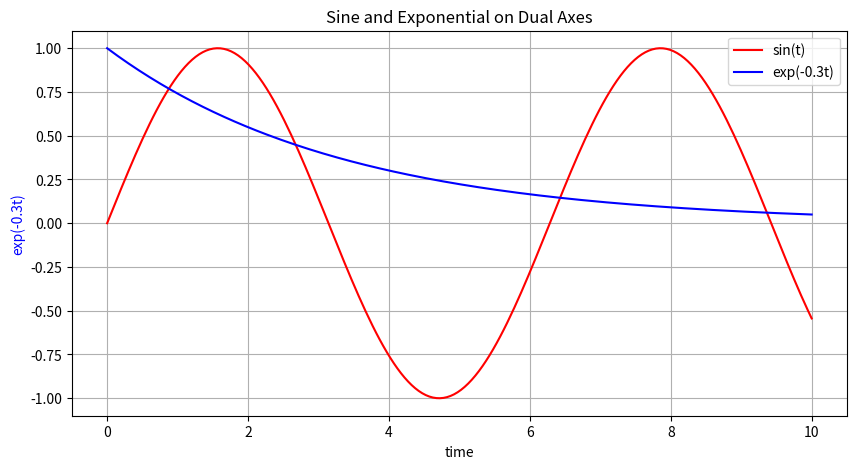

This chart was generated by the following Python code:
import numpy as np
import matplotlib.pyplot as plt
# Data
t=np.linspace(0,10,200)
y1=np.sin(t)
y2=np.exp(-0.3*t)
# figure and main axis
fig,ax=plt.subplots(figsize=(10,5))
#Left axis Plot
line1=ax.plot(t,y1,color='r',label='sin(t)')
ax.set_xlabel('time')
ax.set_ylabel('sin(t)',color='r')
#Right axis Plot
line2=ax.plot(t,y2,color='b',label='exp(-0.3t)')
ax.set_xlabel('time')
ax.set_ylabel('exp(-0.3t)',color='b')
#combine legends
lines=line1+line2
labels=[l.get_label() for l in lines]
ax.legend(lines, labels)
ax.grid(True)
plt.title('Sine and Exponential on Dual Axes')
plt.show()
